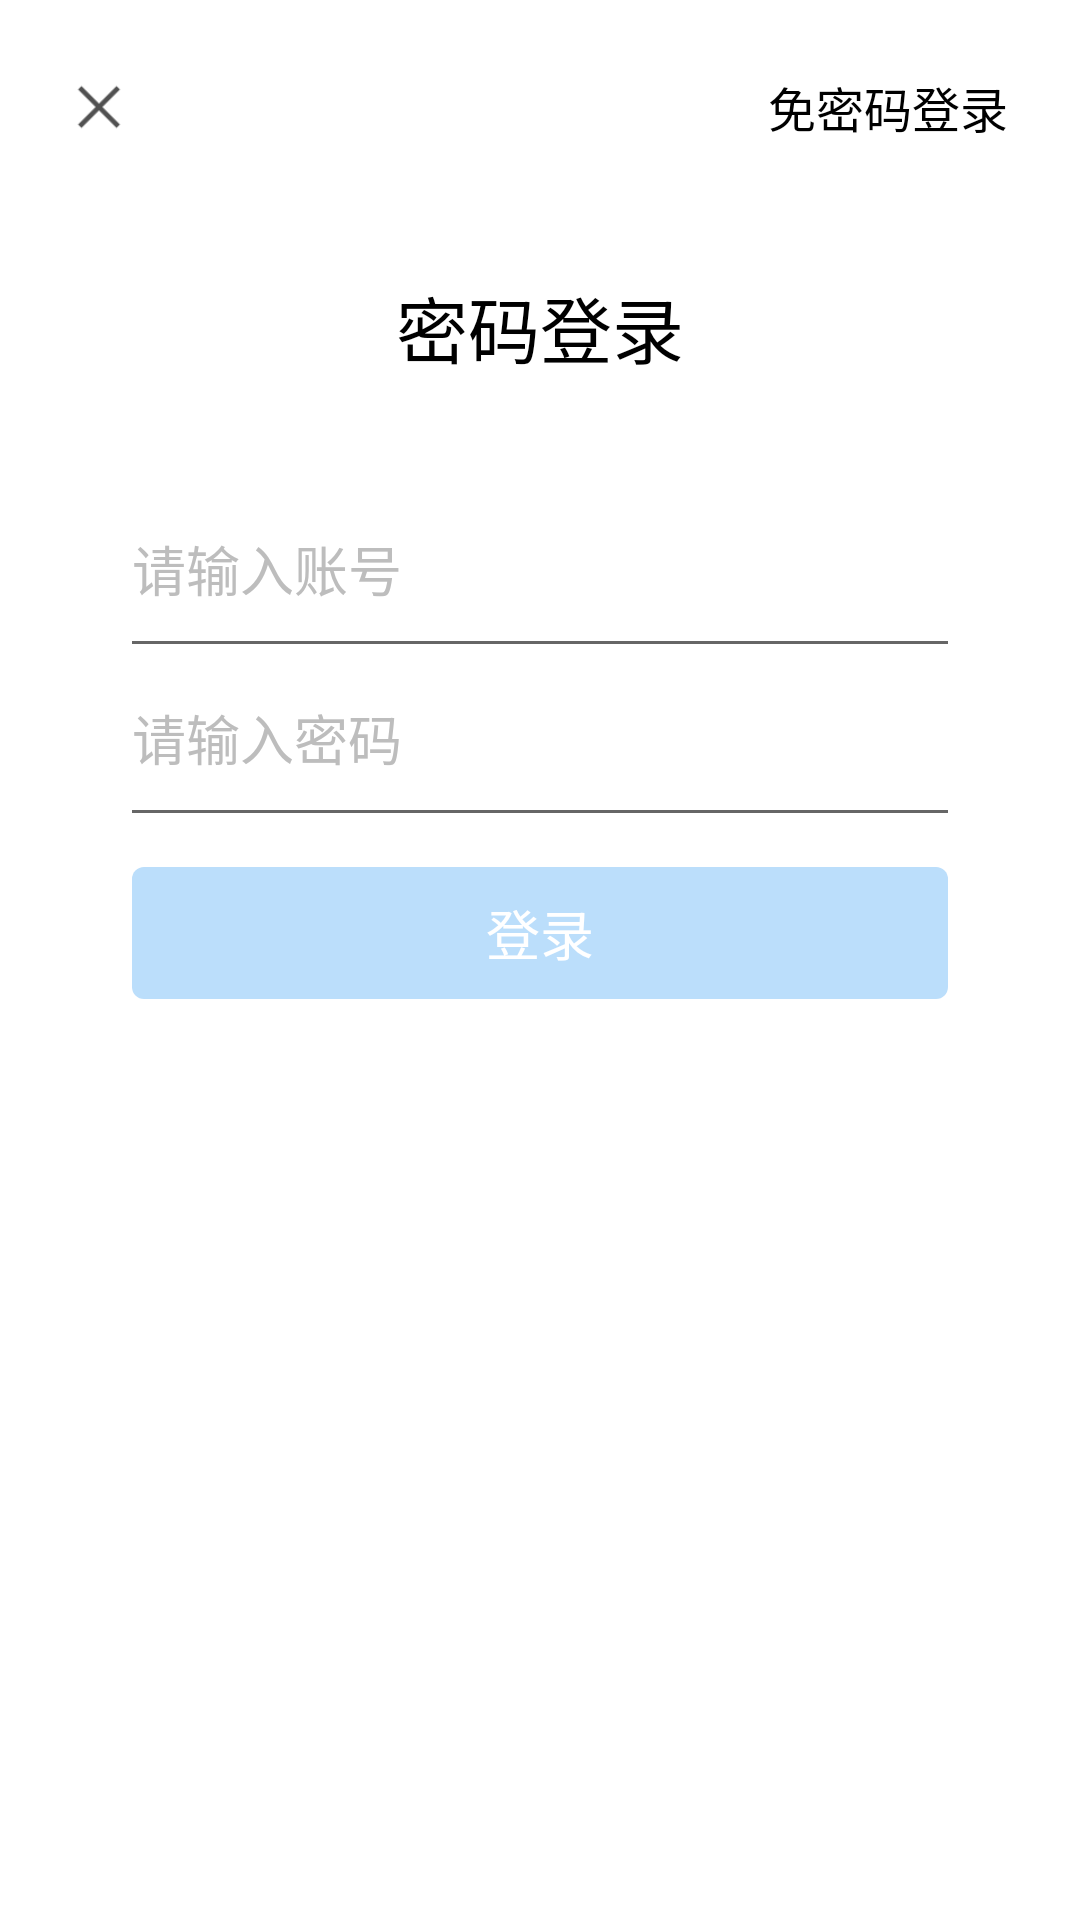

Layout XML and referenced resources for this Android screen:
<!-- AndroidManifest.xml: application theme AppThemeNoTitle -->
<!-- res/layout/activity_login.xml -->
<?xml version="1.0" encoding="utf-8"?>
<LinearLayout xmlns:android="http://schemas.android.com/apk/res/android"
    android:layout_width="match_parent"
    android:layout_height="match_parent"
    android:background="@color/white"
    android:orientation="vertical">

    <LinearLayout
        android:layout_width="0px"
        android:layout_height="0px"
        android:focusable="true"
        android:focusableInTouchMode="true">

        <requestFocus />
    </LinearLayout>

    <RelativeLayout
        android:layout_width="match_parent"
        android:layout_height="wrap_content"
        android:layout_marginTop="20dp">

        <ImageView
            android:layout_width="26dp"
            android:layout_height="26dp"
            android:layout_centerVertical="true"
            android:layout_marginLeft="20dp"
            android:padding="1dp"
            android:src="@mipmap/ic_cha_2" />

        <TextView
            android:layout_width="wrap_content"
            android:layout_height="wrap_content"
            android:layout_alignParentRight="true"
            android:layout_centerVertical="true"
            android:layout_marginRight="20dp"
            android:padding="4dp"
            android:text="@string/login_hint_nopassword_title"
            android:textColor="@color/black"
            android:textSize="16sp" />

    </RelativeLayout>

    <TextView
        android:layout_width="wrap_content"
        android:layout_height="wrap_content"
        android:layout_gravity="center_horizontal"
        android:layout_marginTop="40dp"
        android:text="@string/login_hint_password_title"
        android:textColor="@color/black"
        android:textSize="24sp" />

    <EditText
        android:layout_width="match_parent"
        android:layout_height="wrap_content"
        android:layout_marginLeft="40dp"
        android:layout_marginTop="40dp"
        android:layout_marginRight="40dp"
        android:hint="@string/login_hint_account"
        android:paddingTop="10dp"
        android:paddingBottom="20dp"
        android:textColorHint="@color/grey_400"
        android:textSize="18sp" />

    <EditText
        android:layout_width="match_parent"
        android:layout_height="wrap_content"
        android:layout_marginLeft="40dp"
        android:layout_marginRight="40dp"
        android:hint="@string/login_hint_password"
        android:paddingTop="10dp"
        android:paddingBottom="20dp"
        android:textColorHint="@color/grey_400"
        android:textSize="18sp" />

    <FrameLayout
        android:layout_width="match_parent"
        android:layout_height="44dp"
        android:layout_marginLeft="44dp"
        android:layout_marginTop="10dp"
        android:layout_marginRight="44dp"
        android:background="@drawable/bg_round_blue_lignt">

        <TextView
            android:layout_width="match_parent"
            android:layout_height="match_parent"
            android:gravity="center"
            android:text="@string/login_hint_log"
            android:textColor="@color/white"
            android:textSize="18sp" />

        <ProgressBar
            android:layout_width="30dp"
            android:layout_height="30dp"
            android:layout_gravity="center"
            android:indeterminateTint="@color/white"
            android:indeterminateTintMode="src_atop"
            android:visibility="invisible" />

    </FrameLayout>

</LinearLayout>
<!-- resources referenced by this layout -->
<resources>
  <color name="black">#000000</color>
  <color name="grey_400">#BDBDBD</color>
  <color name="white">#FFFFFF</color>
  <!-- drawable bg_round_blue_lignt (drawable) -->
  <?xml version="1.0" encoding="utf-8"?>
  <shape xmlns:android="http://schemas.android.com/apk/res/android">
  
      <solid android:color="@color/blue_100" />
  
      <corners android:radius="4dp" />
  
  </shape>
  <!-- mipmap ic_cha_2: png bitmap (mipmap-xxhdpi, 1288 bytes) -->
  <string name="login_hint_account">请输入账号</string>
  <string name="login_hint_log">登录</string>
  <string name="login_hint_nopassword_title">免密码登录</string>
  <string name="login_hint_password">请输入密码</string>
  <string name="login_hint_password_title">密码登录</string>
  <style name="AppThemeNoTitle" parent="AppTheme">
          <item name="windowActionBar">false</item>
          <item name="windowNoTitle">true</item>
      </style>
  <color name="blue_100">#BBDEFB</color>
  <style name="AppTheme" parent="Theme.AppCompat.Light.DarkActionBar">
          
          <item name="colorPrimary">@color/colorPrimary</item>
          <item name="colorPrimaryDark">@color/colorPrimaryDark</item>
          <item name="colorAccent">@color/blue_600</item>
      </style>
  <color name="colorPrimary">#3F51B5</color>
  <color name="colorPrimaryDark">#303F9F</color>
  <color name="blue_600">#1E88E5</color>
</resources>
